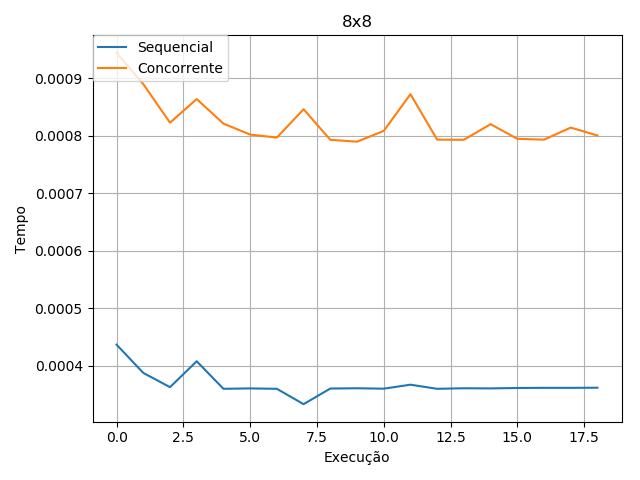

Values plotted in this chart, from the file beside it:
ID, SEQ, CONC
0, 0.0008788, 0.002608
1, 0.0004365, 0.0009441
2, 0.0003874, 0.0008898
3, 0.0003626, 0.0008228
4, 0.0004077, 0.0008638
5, 0.0003598, 0.0008211
6, 0.0003605, 0.000802
7, 0.0003598, 0.0007968
8, 0.0003331, 0.0008461
9, 0.0003603, 0.000793
10, 0.0003607, 0.0007896
11, 0.00036, 0.0008085
12, 0.0003669, 0.0008724
13, 0.0003598, 0.0007932
14, 0.0003607, 0.000793
15, 0.0003605, 0.0008202
16, 0.0003612, 0.0007946
17, 0.0003614, 0.0007932
18, 0.0003614, 0.0008142
19, 0.0003617, 0.0008004
